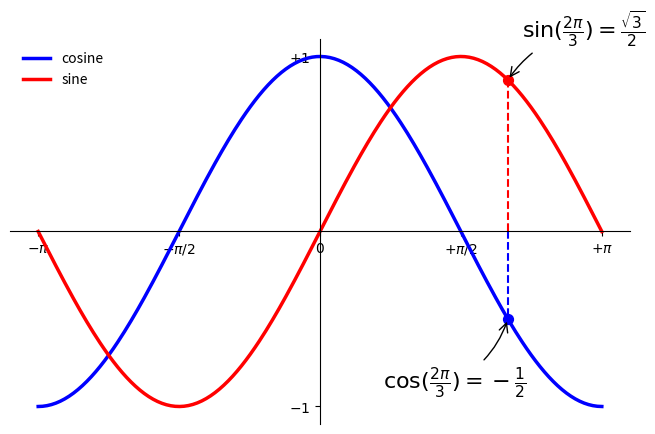

Source code (Python):
import numpy as np
import matplotlib.pyplot as plt

plt.figure(figsize=(8,5), dpi=80)
ax = plt.subplot(111)
ax.spines['right'].set_color('none')
ax.spines['top'].set_color('none')
ax.xaxis.set_ticks_position('bottom')
ax.spines['bottom'].set_position(('data',0))
ax.yaxis.set_ticks_position('left')
ax.spines['left'].set_position(('data',0))

X = np.linspace(-np.pi, np.pi, 256,endpoint=True)
C,S = np.cos(X), np.sin(X)

plt.plot(X, C, color="blue", linewidth=2.5, linestyle="-", label="cosine")
plt.plot(X, S, color="red", linewidth=2.5, linestyle="-",  label="sine")

plt.xlim(X.min()*1.1, X.max()*1.1)
plt.xticks([-np.pi, -np.pi/2, 0, np.pi/2, np.pi],
           [r'$-\pi$', r'$-\pi/2$', r'$0$', r'$+\pi/2$', r'$+\pi$'])

plt.ylim(C.min()*1.1,C.max()*1.1)
plt.yticks([-1, +1],
           [r'$-1$', r'$+1$'])

t = 2*np.pi/3
plt.plot([t,t],[0,np.cos(t)],
         color ='blue',  linewidth=1.5, linestyle="--")
plt.scatter([t,],[np.cos(t),], 50, color ='blue')
plt.annotate(r'$\cos(\frac{2\pi}{3})=-\frac{1}{2}$',
             xy=(t, np.cos(t)),  xycoords='data',
             xytext=(-90, -50), textcoords='offset points', fontsize=16,
             arrowprops=dict(arrowstyle="->", connectionstyle="arc3,rad=.2"))

plt.plot([t,t],[0,np.sin(t)],
         color ='red',  linewidth=1.5, linestyle="--")
plt.scatter([t,],[np.sin(t),], 50, color ='red')
plt.annotate(r'$\sin(\frac{2\pi}{3})=\frac{\sqrt{3}}{2}$',
             xy=(t, np.sin(t)),  xycoords='data',
             xytext=(+10, +30), textcoords='offset points', fontsize=16,
             arrowprops=dict(arrowstyle="->", connectionstyle="arc3,rad=.2"))

plt.legend(loc='upper left', frameon=False)
#plt.savefig("../figures/exercice_9.png",dpi=72)
plt.show()
